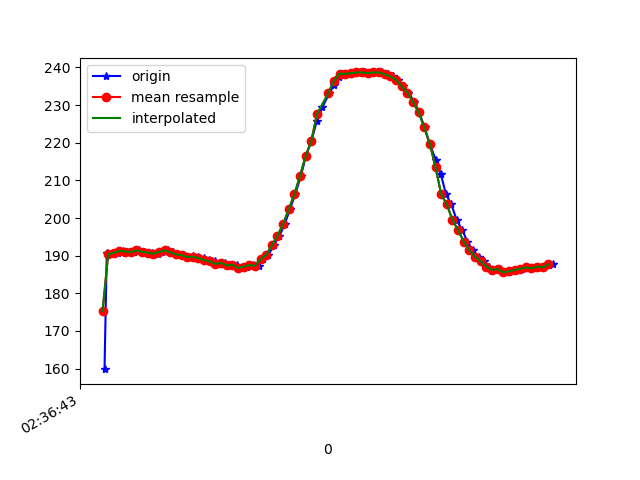

Source data for this figure (header and first rows):
1617849403187, 545046812858749, 159.86328, -244.04297, -62.304688
1617849403195, 545046828638263, 190.6, -247, -73.34
1617849403214, 545046847683557, 190.4, -247.3, -72.46
1617849403234, 545046866789893, 190.7, -247.3, -73.83
1617849403253, 545046885896229, 191.3, -248, -73.24
1617849403272, 545046904941523, 191.1, -247.7, -73.24
1617849403291, 545046923986817, 190.9, -247.8, -72.85
1617849403310, 545046943093153, 191.4, -247.9, -72.75
1617849403329, 545046962077404, 191, -247.4, -73.14
1617849403355, 545046982526677, 190.8, -247.9, -72.85
1617849403377, 545047000595289, 190.5, -247.5, -72.95
1617849403392, 545047019579540, 191, -247.9, -73.63
1617849403411, 545047038716398, 191.4, -247.1, -73.54
1617849403430, 545047057731170, 190.9, -247.9, -73.34
1617849403446, 545047076806985, 190.3, -247.4, -72.85
1617849403465, 545047095882800, 190.1, -247.8, -73.34
1617849403483, 545047115050179, 189.6, -247.6, -72.85
1617849403502, 545047134309122, 189.8, -247.9, -72.85
1617849403519, 545047153323894, 189.6, -248.1, -73.14
1617849403539, 545047172338666, 189.4, -248.6, -72.95
1617849403558, 545047191567088, 188.9, -248.9, -73.93
1617849403579, 545047210673424, 188.5, -248.6, -73.24
1617849403596, 545047229688196, 187.8, -248.5, -73.14
1617849403615, 545047248489319, 188.1, -249.1, -73.63
1617849403636, 545047268236603, 187.4, -248.3, -72.85
1617849403657, 545047287159811, 187.6, -249.2, -73.24
1617849403674, 545047306113541, 186.7, -249.7, -73.93
1617849403692, 545047325158835, 187.1, -248.7, -72.85
1617849403712, 545047344173607, 187.5, -248.8, -73.83
1617849403734, 545047363096815, 187.3, -248.6, -72.75
1617849403749, 545047382233673, 189.1, -248.3, -72.56
1617849403768, 545047401431573, 190.2, -247.7, -72.46
1617849403787, 545047420324260, 192.8, -247.3, -72.17
1617849403807, 545047439339033, 195.3, -245.4, -71.48
1617849403826, 545047458445369, 198.4, -244.3, -70.8
1617849403844, 545047477460141, 202.3, -244, -69.82
1617849403863, 545047496627520, 206.3, -243.6, -68.36
1617849403883, 545047515672813, 211.2, -242.9, -65.82
1617849403901, 545047534748628, 216.5, -242.5, -63.48
1617849403920, 545047553916007, 220.5, -242.7, -61.04
1617849403940, 545047572747652, 225.9, -241.4, -55.76
1617849403959, 545047591792945, 229.4, -241.6, -49.8
1617849403984, 545047610990845, 233.2, -241.8, -44.63
1617849404001, 545047630127703, 235.4, -243.6, -39.36
1617849404017, 545047649356124, 237.5, -244.7, -34.67
1617849404035, 545047668492982, 238.4, -246.7, -31.45
1617849404055, 545047687446712, 238.3, -246.4, -29.69
1617849404074, 545047706522527, 238.5, -246.2, -28.61
1617849404092, 545047725628863, 238.7, -246.4, -28.32
1617849404111, 545047744643635, 238.7, -246, -27.73
1617849404131, 545047763719450, 238.5, -246.8, -26.66
1617849404152, 545047782703701, 238.7, -246, -28.03
1617849404169, 545047801718473, 238.7, -245.6, -28.03
1617849404190, 545047820794288, 238.2, -244.3, -29.79
1617849404208, 545047839839582, 237.6, -243.8, -32.81
1617849404227, 545047858854354, 236.7, -243, -36.62
1617849404244, 545047877899648, 235, -242.2, -40.53
1617849404264, 545047896914420, 233.3, -242.1, -44.24
1617849404285, 545047915959714, 230.9, -242.3, -49.9
1617849404302, 545047935066050, 228.1, -242.7, -54.3
1617849404321, 545047954111344, 224.1, -243.1, -59.28
... 24 more rows
